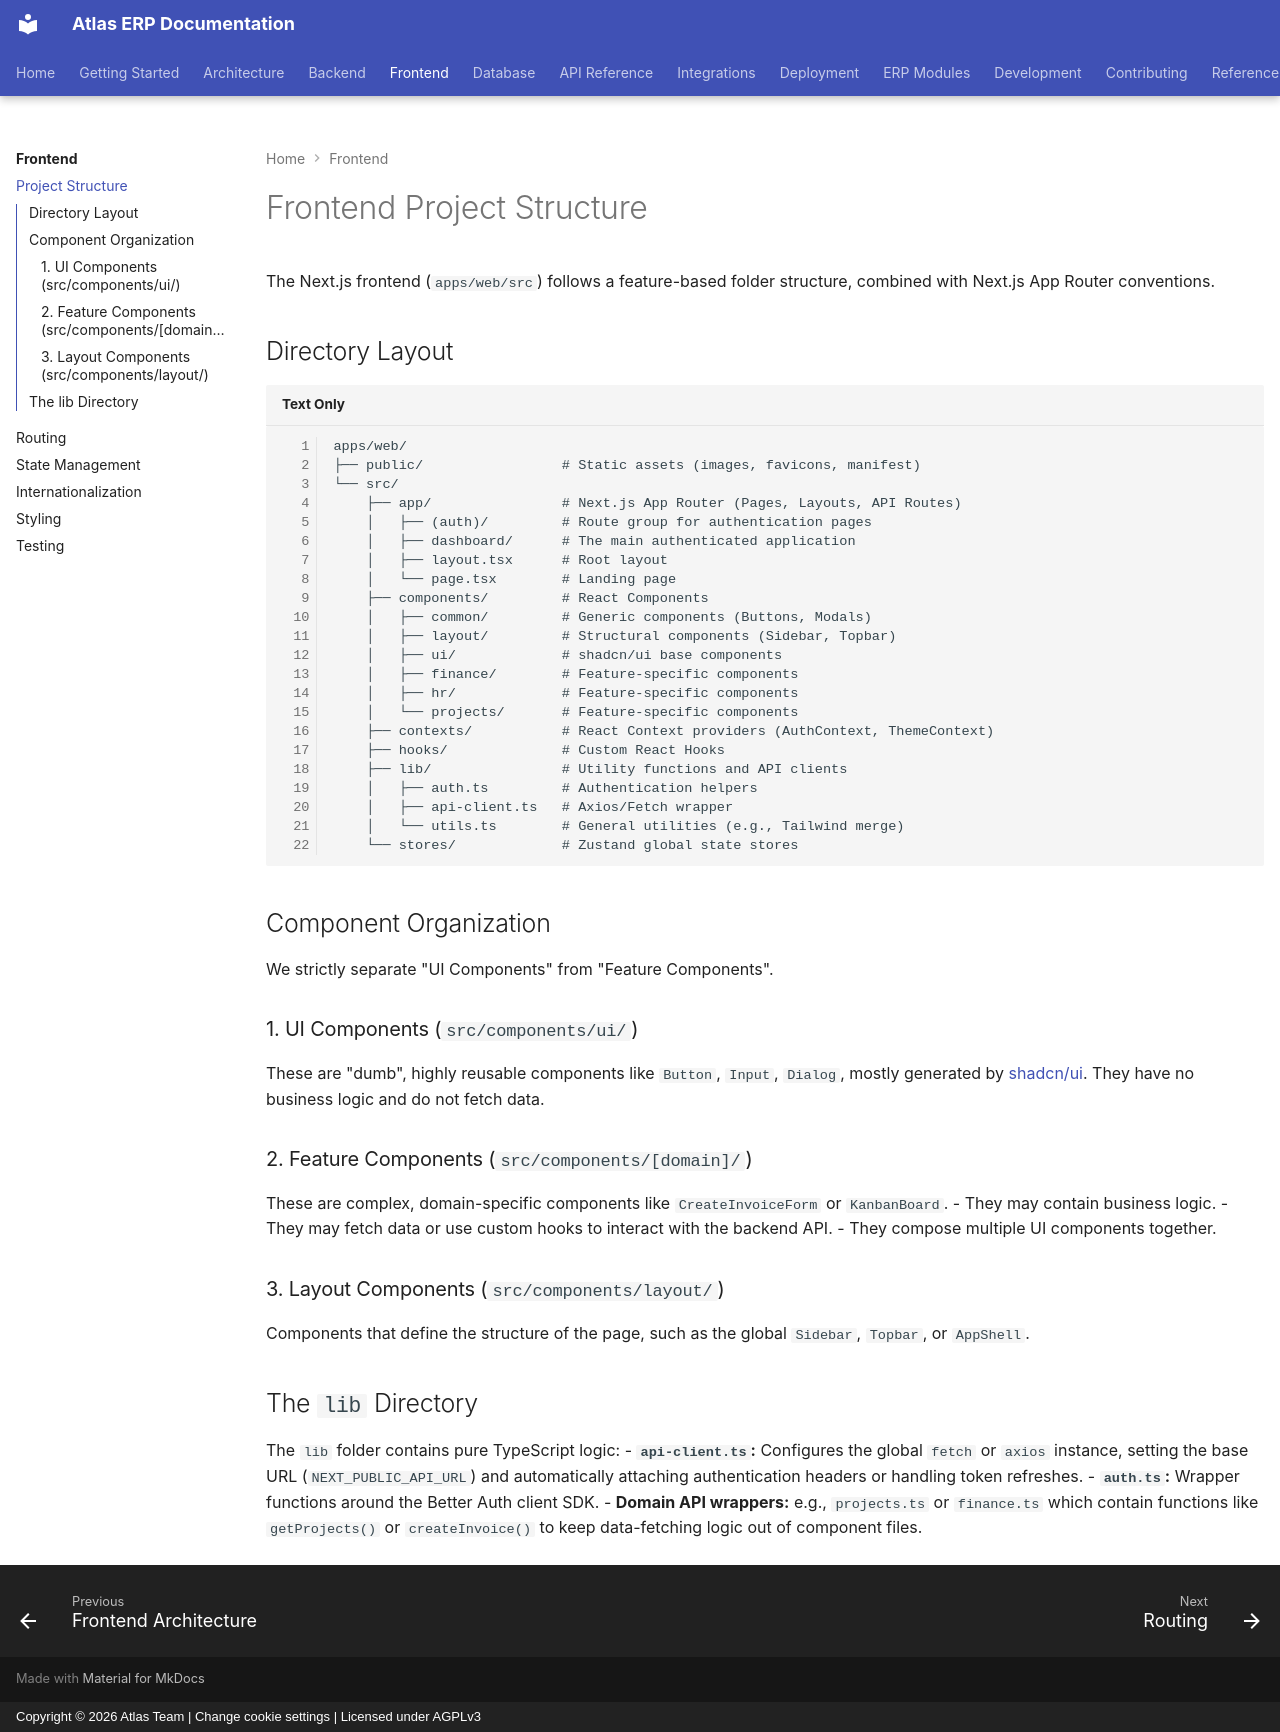

repository: VaibhavDaveDev/Atlas · page: frontend/project-structure/index.html · generator: mkdocs · copyright: Copyright © 2026 Atlas Team | Change cookie settings | Licensed under AGPLv3

# Frontend Project Structure

The Next.js frontend (`apps/web/src`) follows a feature-based folder structure, combined with Next.js App Router conventions.

## Directory Layout

```text
apps/web/
├── public/                 # Static assets (images, favicons, manifest)
└── src/
    ├── app/                # Next.js App Router (Pages, Layouts, API Routes)
    │   ├── (auth)/         # Route group for authentication pages
    │   ├── dashboard/      # The main authenticated application
    │   ├── layout.tsx      # Root layout
    │   └── page.tsx        # Landing page
    ├── components/         # React Components
    │   ├── common/         # Generic components (Buttons, Modals)
    │   ├── layout/         # Structural components (Sidebar, Topbar)
    │   ├── ui/             # shadcn/ui base components
    │   ├── finance/        # Feature-specific components
    │   ├── hr/             # Feature-specific components
    │   └── projects/       # Feature-specific components
    ├── contexts/           # React Context providers (AuthContext, ThemeContext)
    ├── hooks/              # Custom React Hooks
    ├── lib/                # Utility functions and API clients
    │   ├── auth.ts         # Authentication helpers
    │   ├── api-client.ts   # Axios/Fetch wrapper
    │   └── utils.ts        # General utilities (e.g., Tailwind merge)
    └── stores/             # Zustand global state stores
```

## Component Organization

We strictly separate "UI Components" from "Feature Components".

### 1. UI Components (`src/components/ui/`)
These are "dumb", highly reusable components like `Button`, `Input`, `Dialog`, mostly generated by [shadcn/ui](https://ui.shadcn.com/). They have no business logic and do not fetch data.

### 2. Feature Components (`src/components/[domain]/`)
These are complex, domain-specific components like `CreateInvoiceForm` or `KanbanBoard`. 
- They may contain business logic.
- They may fetch data or use custom hooks to interact with the backend API.
- They compose multiple UI components together.

### 3. Layout Components (`src/components/layout/`)
Components that define the structure of the page, such as the global `Sidebar`, `Topbar`, or `AppShell`.

## The `lib` Directory

The `lib` folder contains pure TypeScript logic:
- **`api-client.ts`:** Configures the global `fetch` or `axios` instance, setting the base URL (`NEXT_PUBLIC_API_URL`) and automatically attaching authentication headers or handling token refreshes.
- **`auth.ts`:** Wrapper functions around the Better Auth client SDK.
- **Domain API wrappers:** e.g., `projects.ts` or `finance.ts` which contain functions like `getProjects()` or `createInvoice()` to keep data-fetching logic out of component files.
